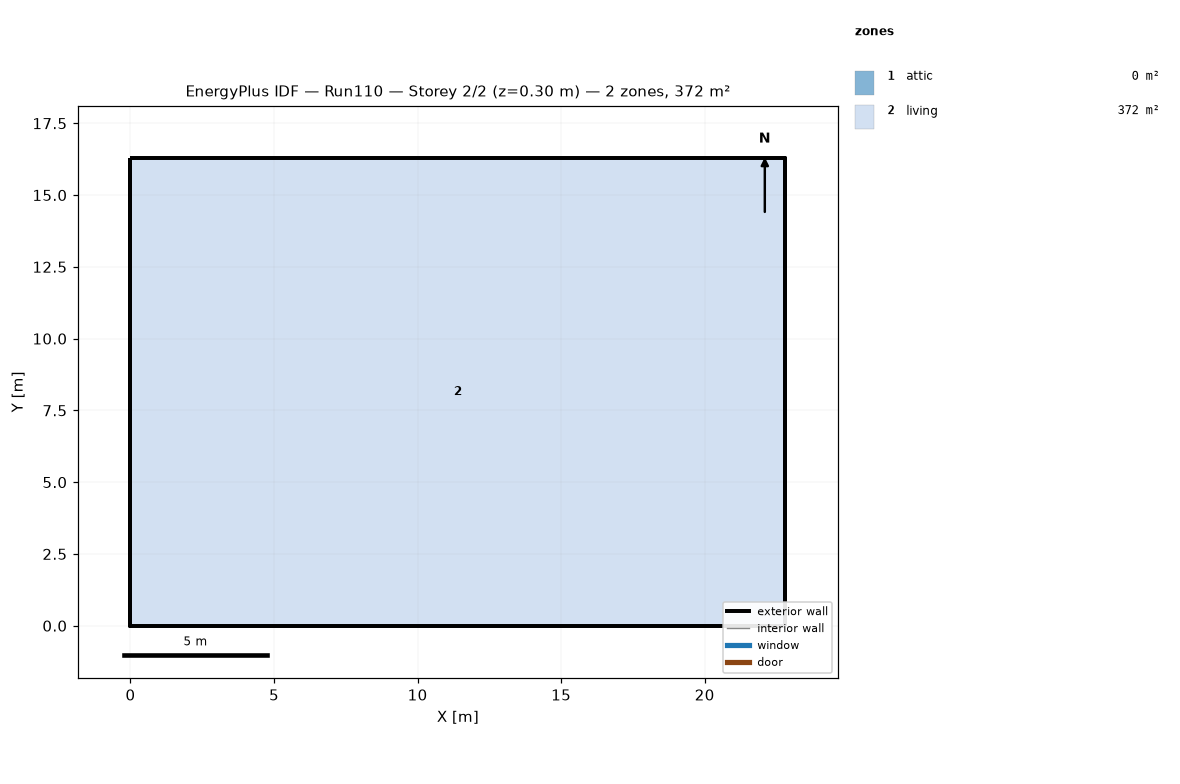
=== STOREY PLAN SPEC (per zone: floor XY polygon, exterior-wall plan segments, windows/doors) ===
zone 1: attic  (0.0 m²)
  exterior wall: (22.81, 0.00) – (22.81, 16.29) – (22.81, 8.15)  [24.4 m]
  exterior wall: (0.00, 16.29) – (0.00, 0.00) – (0.00, 8.15)  [24.4 m]
zone 2: living  (371.6 m²)
  floor: (0.00, 0.00) (0.00, 16.29) (22.81, 16.29) (22.81, 0.00)
  exterior wall: (0.00, 0.00) – (22.81, 0.00)  [22.8 m]
  exterior wall: (22.81, 0.00) – (22.81, 16.29)  [16.3 m]
  exterior wall: (22.81, 16.29) – (0.00, 16.29)  [22.8 m]
  exterior wall: (0.00, 16.29) – (0.00, 0.00)  [16.3 m]

=== DERIVED (storey summary) ===
Building: Run110
Storey: 2 of 2  (floor level z = 0.30 m)
Storey gross floor area: 371.6 m²
Zones on this storey: 2
  - attic: floor 0.0 m²; exterior wall 48.9 m (22.3 m²); WWR 0.0%
  - living: floor 371.6 m²; exterior wall 78.2 m (190.7 m²); WWR 0.0%
Zone adjacency: (none detected)